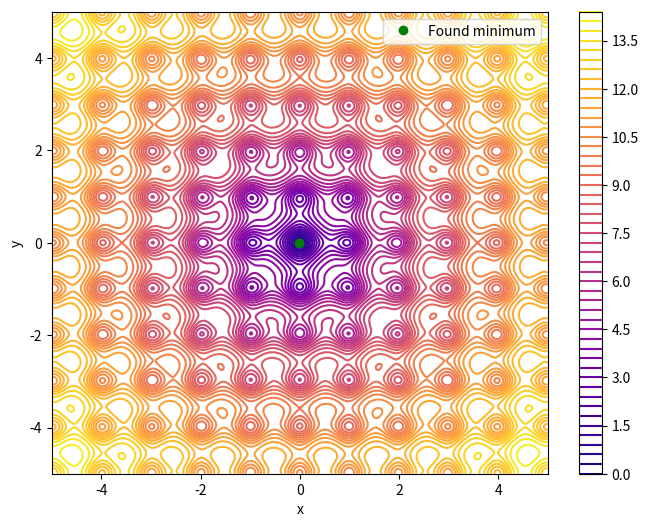

This figure's Python source:
import numpy as np
import matplotlib.pyplot as plt


np.random.seed(69420)


def simulated_annealing(func, bounds, step=0.5, tol=1e-8, temp=10, iter_cool=100, cooling_func=None):
    '''
    Find the minimum of a function using Simulated Annealing.

    Parameters
    ----------
    func : callable
        The function to minimize.
    bounds : list of tuples
        The bounds of the search space.
    step : float, optional, default 0.5
        The metropolis step to take in the search space.
    tol : float, optional, default 1e-8
        The required tollerance for the minimum.
    temp : float, optional, default 10
        The initial temperature.
    iter_cool : int, optional, defualt 100
        number of intereation before a a cooling step
    cooling_func : None or callable, optional, default None
        The cooling function to use. If None, the default
        (T_{i+1} = rate*T) cooling function is used.
        If a custom function is passed, it must take the
        current temperature and the iteration number as arguments.
    
    Returns
    -------
    global_best_x : list
        The best point found i.e. the minimum.
    global_best_value : float
        The value of the function at the minimum.
    '''
    
    D          = len(bounds)                                                    # Number of dimensions
    best_x     = [np.random.uniform(bound[0], bound[1]) for bound in bounds]    # Initial point
    best_value = func(*best_x)                                                  # Initial value
    count      = 0                                                              # Iteration counter

    # Track the global best solution
    global_best_x     = best_x.copy()
    global_best_value = best_value

    if cooling_func is None:
        cooling_func = lambda T, i: T * 0.99

    while True:
        count += 1 # Increase iteration counter
       
        # Sample a new point with uniform proposal distribution
        new_x = best_x + step*np.random.uniform(-1, 1, size=D)

        # Clip the point to ensure it is within the bounds
        new_x = [np.clip(x, bound[0], bound[1]) for x, bound in zip(new_x, bounds)]

        # Compute the new value and the "energy" difference
        new_value = func(*new_x)
        delta_E   = new_value - best_value

        # Metropolis acceptance criterion
        if np.log(np.random.rand()) < -delta_E / temp :
            best_value = new_value
            best_x     = new_x

            # Update the global best if improved
            if new_value < global_best_value:
                global_best_x     = new_x.copy()
                global_best_value = new_value
        
        # Decrease the temperature
        if count % iter_cool == 0:
            temp = cooling_func(temp, count)
        
        if global_best_value < tol or temp < tol:
            break
    
    return global_best_x, global_best_value, count

#================= Cooling functions =================

def exponential_cooling(T, i, cooling_rate=0.999):
    return T * cooling_rate

def logarithmic_cooling(T, i, alpha=0.001):
    return T / (1 + alpha * np.log(1 + i))

def inverse_cooling(T, i, alpha=0.001):
    return T / (1 + alpha * i)

#================= Function to minimize =================

def F(x, y):
    '''
    Ackley's function
    '''
    a, b, c = 20, 0.2, 2 * np.pi
    return -a * np.exp(-b * np.sqrt(0.5 * (x**2 + y**2))) - np.exp(0.5 * (np.cos(c*x) + np.cos(c*y))) + a + np.exp(1)

#================= Run the algorithm =================

bounds = [(-5.0, 5.0) for _ in range(2)]
best_x, best_value, nc = simulated_annealing(F, bounds, step=0.5, cooling_func=inverse_cooling)

print(f"Minimum in: x={best_x}, value={best_value:.5f}, with {nc} iterations")

#================= Plotting the results =================

X = np.linspace(-5, 5, 500)
Y = np.linspace(-5, 5, 500)
X, Y = np.meshgrid(X, Y)


plt.figure(figsize=(8, 6))
c=plt.contour(X, Y, F(X, Y), levels=50, cmap='plasma')
plt.colorbar(c)
plt.plot(best_x[0], best_x[1], "go", label="Found minimum")
plt.legend()
plt.xlabel("x")
plt.ylabel("y")
plt.show()
